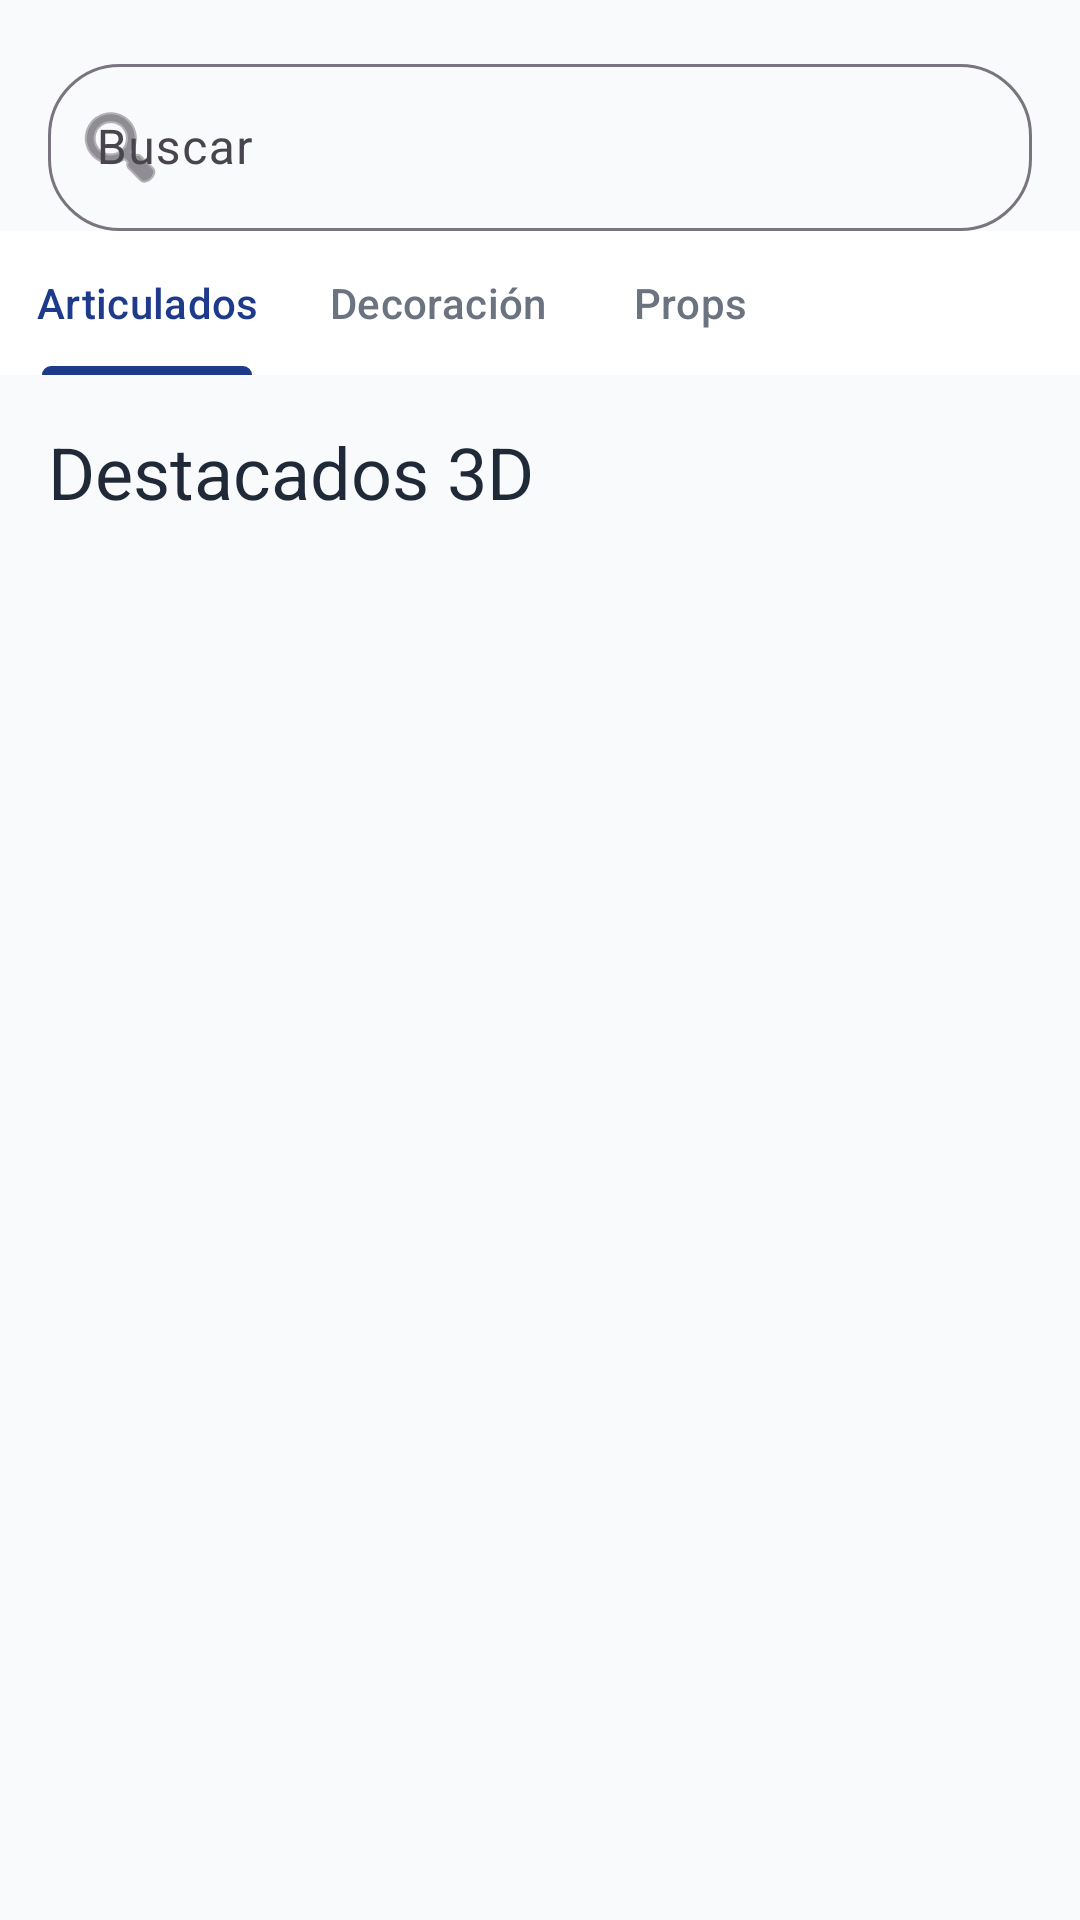

The Android layout XML behind this screen, and the referenced resources:
<!-- AndroidManifest.xml: application theme Theme.Print3DStore -->
<!-- res/layout/fragment_buyer_catalog.xml -->
<?xml version="1.0" encoding="utf-8"?>
<androidx.constraintlayout.widget.ConstraintLayout
    xmlns:android="http://schemas.android.com/apk/res/android"
    xmlns:app="http://schemas.android.com/apk/res-auto"
    android:layout_width="match_parent"
    android:layout_height="match_parent"
    android:background="@color/background_secondary">

    
    <com.google.android.material.textfield.TextInputLayout
        android:id="@+id/tilSearch"
        style="@style/Widget.Material3.TextInputLayout.OutlinedBox"
        android:layout_width="match_parent"
        android:layout_height="wrap_content"
        android:layout_margin="@dimen/margin_medium"
        android:hint="@string/search"
        app:startIconDrawable="@android:drawable/ic_menu_search"
        app:boxCornerRadiusTopStart="24dp"
        app:boxCornerRadiusTopEnd="24dp"
        app:boxCornerRadiusBottomStart="24dp"
        app:boxCornerRadiusBottomEnd="24dp"
        app:layout_constraintTop_toTopOf="parent">

        <com.google.android.material.textfield.TextInputEditText
            android:id="@+id/etSearch"
            android:layout_width="match_parent"
            android:layout_height="wrap_content"
            android:inputType="text"
            android:maxLines="1"/>
    </com.google.android.material.textfield.TextInputLayout>

    
    <com.google.android.material.tabs.TabLayout
        android:id="@+id/tabCategories"
        android:layout_width="match_parent"
        android:layout_height="wrap_content"
        android:background="@color/background_card"
        app:tabTextColor="@color/text_secondary"
        app:tabSelectedTextColor="@color/primary_blue"
        app:tabIndicatorColor="@color/primary_blue"
        app:tabMode="scrollable"
        app:layout_constraintTop_toBottomOf="@id/tilSearch">

        <com.google.android.material.tabs.TabItem
            android:layout_width="wrap_content"
            android:layout_height="wrap_content"
            android:text="@string/articulated"/>

        <com.google.android.material.tabs.TabItem
            android:layout_width="wrap_content"
            android:layout_height="wrap_content"
            android:text="@string/decoration"/>

        <com.google.android.material.tabs.TabItem
            android:layout_width="wrap_content"
            android:layout_height="wrap_content"
            android:text="@string/props"/>

    </com.google.android.material.tabs.TabLayout>

    
    <TextView
        android:id="@+id/tvFeatured"
        android:layout_width="wrap_content"
        android:layout_height="wrap_content"
        android:layout_marginStart="@dimen/margin_medium"
        android:layout_marginTop="@dimen/margin_medium"
        android:text="@string/featured_products"
        android:textAppearance="@style/TextAppearance.Print3D.Headline2"
        app:layout_constraintTop_toBottomOf="@id/tabCategories"
        app:layout_constraintStart_toStartOf="parent"/>

    
    <androidx.recyclerview.widget.RecyclerView
        android:id="@+id/rvProducts"
        android:layout_width="match_parent"
        android:layout_height="0dp"
        android:padding="@dimen/padding_medium"
        android:clipToPadding="false"
        app:layoutManager="androidx.recyclerview.widget.GridLayoutManager"
        app:spanCount="2"
        app:layout_constraintTop_toBottomOf="@id/tvFeatured"
        app:layout_constraintBottom_toBottomOf="parent"/>

    
    <LinearLayout
        android:id="@+id/layoutEmptyState"
        android:layout_width="wrap_content"
        android:layout_height="wrap_content"
        android:orientation="vertical"
        android:gravity="center"
        android:visibility="gone"
        app:layout_constraintTop_toTopOf="parent"
        app:layout_constraintBottom_toBottomOf="parent"
        app:layout_constraintStart_toStartOf="parent"
        app:layout_constraintEnd_toEndOf="parent">

        <ImageView
            android:layout_width="120dp"
            android:layout_height="120dp"
            android:src="@drawable/ic_products"
            android:alpha="0.3"
            android:contentDescription="@string/error"/>

        <TextView
            android:layout_width="wrap_content"
            android:layout_height="wrap_content"
            android:layout_marginTop="@dimen/spacing_m"
            android:text="@string/error_load_products"
            android:textColor="@color/text_secondary"/>

    </LinearLayout>

    
    <ProgressBar
        android:id="@+id/progressBar"
        android:layout_width="wrap_content"
        android:layout_height="wrap_content"
        android:indeterminateTint="@color/primary_blue"
        android:visibility="gone"
        app:layout_constraintTop_toTopOf="parent"
        app:layout_constraintBottom_toBottomOf="parent"
        app:layout_constraintStart_toStartOf="parent"
        app:layout_constraintEnd_toEndOf="parent"/>

</androidx.constraintlayout.widget.ConstraintLayout>
<!-- resources referenced by this layout -->
<resources>
  <color name="background_card">#FFFFFF</color>
  <color name="background_secondary">#F9FAFB</color>
  <color name="primary_blue">#1E3A8A</color>
  <color name="text_secondary">#6B7280</color>
  <dimen name="margin_medium">16dp</dimen>
  <dimen name="padding_medium">16dp</dimen>
  <dimen name="spacing_m">16dp</dimen>
  <!-- drawable ic_products (drawable) -->
  <?xml version="1.0" encoding="utf-8"?>
  <vector xmlns:android="http://schemas.android.com/apk/res/android"
      android:width="24dp"
      android:height="24dp"
      android:viewportWidth="24"
      android:viewportHeight="24">
      <path
          android:fillColor="@android:color/black"
          android:pathData="M4,6L2,6v14c0,1.1 0.9,2 2,2h14v-2L4,20L4,6zM20,2L8,2c-1.1,0 -2,0.9 -2,2v12c0,1.1 0.9,2 2,2h12c1.1,0 2,-0.9 2,-2L22,4c0,-1.1 -0.9,-2 -2,-2zM19,11L9,11L9,9h10v2zM15,15L9,15v-2h6v2zM19,7L9,7L9,5h10v2z"/>
  </vector>
  <string name="articulated">Articulados</string>
  <string name="decoration">Decoración</string>
  <string name="error">Error</string>
  <string name="error_load_products">Error al cargar productos</string>
  <string name="featured_products">Destacados 3D</string>
  <string name="props">Props</string>
  <string name="search">Buscar</string>
  <style name="TextAppearance.Print3D.Headline2" parent="TextAppearance.Material3.HeadlineMedium">
          <item name="android:textSize">24sp</item>
          <item name="android:textColor">@color/text_primary</item>
          <item name="android:fontFamily">sans-serif-medium</item>
      </style>
  <style name="Theme.Print3DStore" parent="Base.Theme.Print3DStore" />
  <color name="text_primary">#1F2937</color>
  <style name="Base.Theme.Print3DStore" parent="Theme.Material3.Light.NoActionBar">
          
          <item name="colorPrimary">@color/primary_blue</item>
          <item name="colorPrimaryVariant">@color/primary_blue_dark</item>
          <item name="colorOnPrimary">@color/text_white</item>
          
          
          <item name="colorSecondary">@color/secondary_green</item>
          <item name="colorSecondaryVariant">@color/secondary_green_dark</item>
          <item name="colorOnSecondary">@color/text_white</item>
          
          
          <item name="android:colorBackground">@color/background_primary</item>
          <item name="colorSurface">@color/background_card</item>
          <item name="colorOnBackground">@color/text_primary</item>
          <item name="colorOnSurface">@color/text_primary</item>
          
          
          <item name="android:statusBarColor">@color/primary_blue_dark</item>
          <item name="android:windowLightStatusBar">false</item>
          
          
          <item name="android:textColorPrimary">@color/text_primary</item>
          <item name="android:textColorSecondary">@color/text_secondary</item>
          <item name="android:textColorHint">@color/text_hint</item>
          
          
          <item name="shapeAppearanceSmallComponent">@style/ShapeAppearance.Print3D.SmallComponent</item>
          <item name="shapeAppearanceMediumComponent">@style/ShapeAppearance.Print3D.MediumComponent</item>
          <item name="shapeAppearanceLargeComponent">@style/ShapeAppearance.Print3D.LargeComponent</item>
      </style>
  <color name="primary_blue_dark">#1E40AF</color>
  <color name="text_white">#FFFFFF</color>
  <color name="secondary_green">#059669</color>
  <color name="secondary_green_dark">#047857</color>
  <color name="background_primary">#FFFFFF</color>
  <color name="text_hint">#9CA3AF</color>
  <style name="ShapeAppearance.Print3D.SmallComponent" parent="">
          <item name="cornerFamily">rounded</item>
          <item name="cornerSize">8dp</item>
      </style>
  <style name="ShapeAppearance.Print3D.MediumComponent" parent="">
          <item name="cornerFamily">rounded</item>
          <item name="cornerSize">12dp</item>
      </style>
  <style name="ShapeAppearance.Print3D.LargeComponent" parent="">
          <item name="cornerFamily">rounded</item>
          <item name="cornerSize">16dp</item>
      </style>
</resources>
